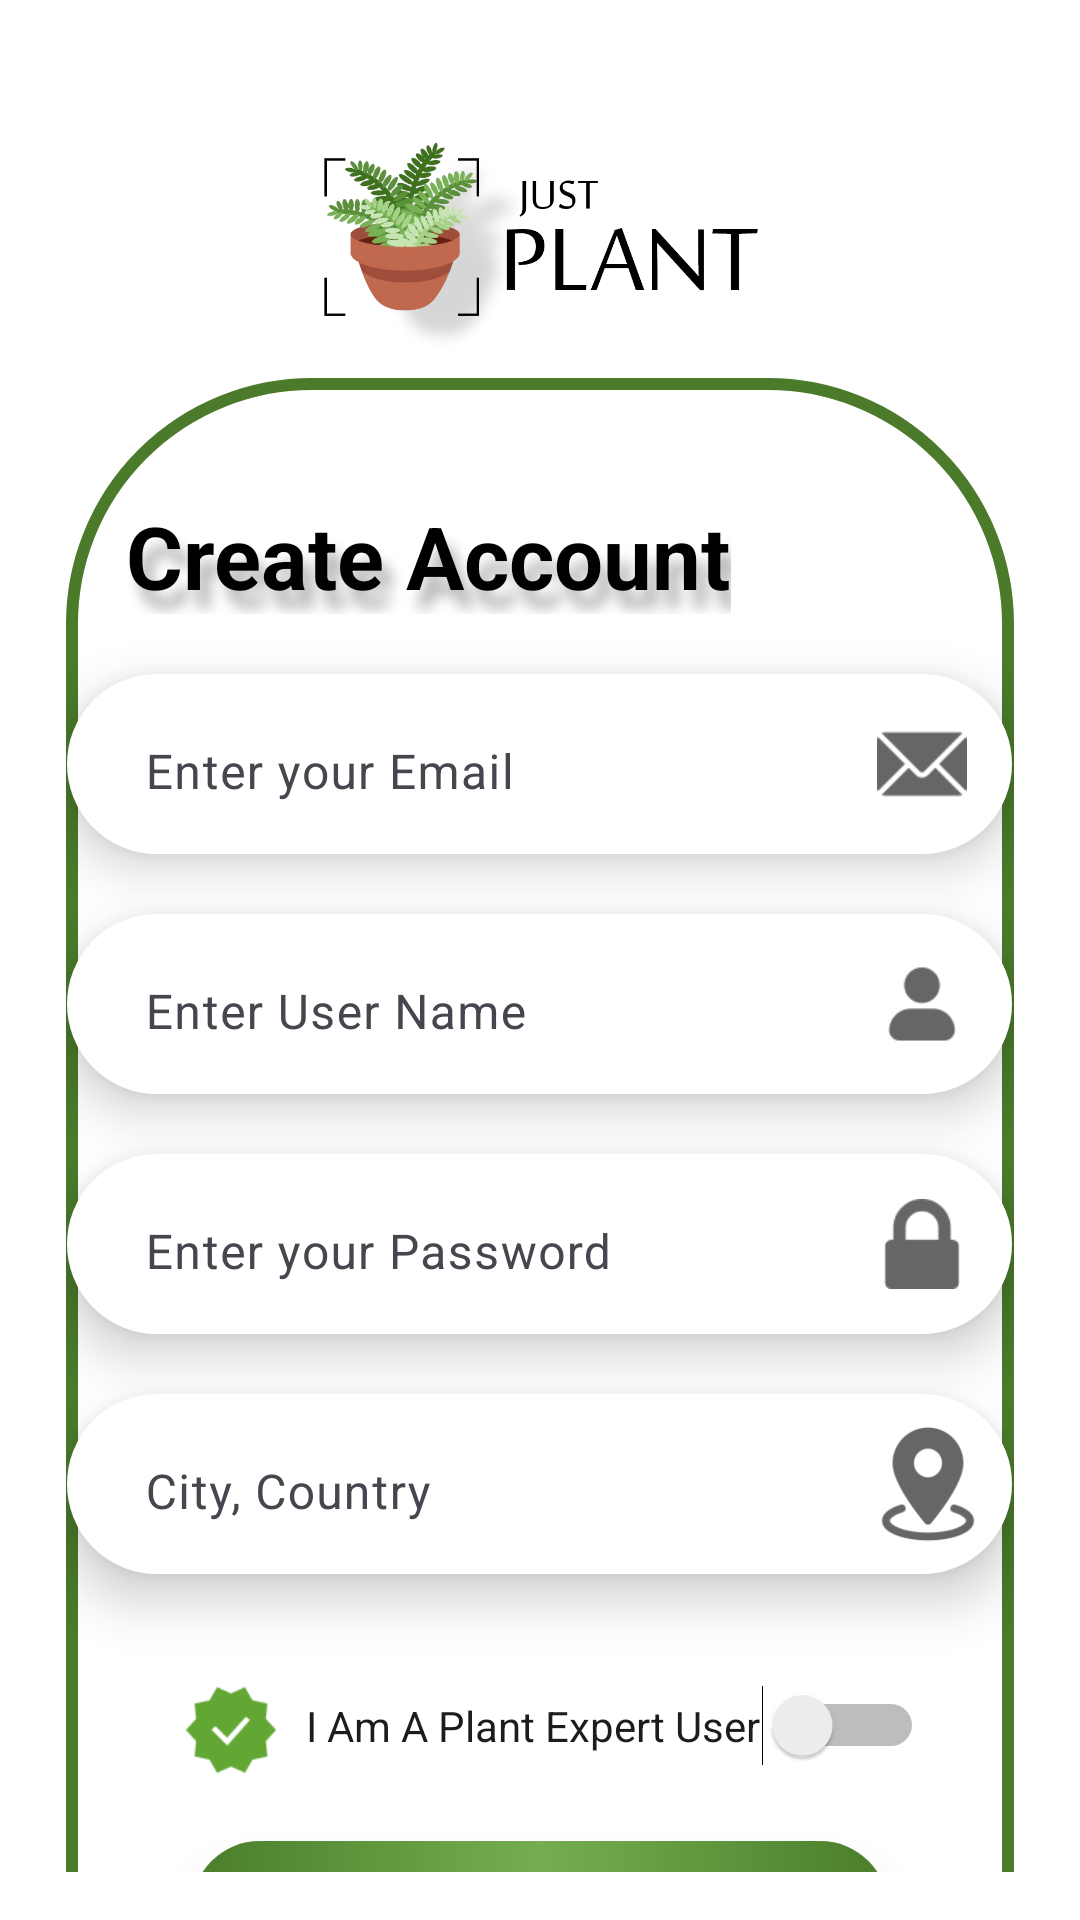

Reconstruct the res/layout file that produces this screen, plus the resources it refers to.
<!-- AndroidManifest.xml: application theme Base.Theme.JUST_Plant -->
<!-- res/layout/activity_register.xml -->
<?xml version="1.0" encoding="utf-8"?>
<androidx.constraintlayout.widget.ConstraintLayout xmlns:android="http://schemas.android.com/apk/res/android"
    xmlns:app="http://schemas.android.com/apk/res-auto"
    xmlns:tools="http://schemas.android.com/tools"
    android:layout_width="match_parent"
    android:background="@color/white"
    android:layout_height="match_parent"
    android:fitsSystemWindows="true"
    android:padding="16dp"
    tools:context=".Register">
    <LinearLayout
        android:id="@+id/main"
        android:layout_width="match_parent"
        android:layout_height="match_parent"
        android:orientation="vertical"
        android:background="@color/white"
        tools:context=".Register">


        <ImageView
            android:layout_width="175dp"
            android:layout_height="70dp"
            android:layout_gravity="center"
            android:layout_marginTop="30dp"
            android:src="@drawable/justplant"
            tools:layout_editor_absoluteX="91dp"
            tools:layout_editor_absoluteY="158dp" />


        <LinearLayout
            android:layout_width="match_parent"
            android:layout_height="750dp"
            android:layout_marginTop="10dp"
            android:layout_marginRight="6dp"
            android:layout_marginLeft="6dp"
            android:background="@drawable/green_border"
            android:orientation="vertical"
            tools:context=".Login">

            <TextView
                android:layout_width="wrap_content"
                android:layout_height="wrap_content"
                android:layout_marginStart="20dp"
                android:layout_marginTop="40dp"
                android:fontFamily=""
                android:shadowColor="@color/text_shadow"
                android:shadowDx="10"
                android:shadowDy="18"
                android:shadowRadius="11"
                android:text="Create Account"
                android:textColor="@color/black"
                android:textSize="29sp"
                android:textStyle="bold" />


            <LinearLayout
                android:layout_width="315dp"
                android:layout_height="60dp"
                android:layout_gravity="center"
                android:layout_marginTop="20dp"
                android:background="@drawable/edit_text_rounder"
                android:elevation="10dp"
                android:orientation="horizontal">


                <com.google.android.material.textfield.TextInputLayout
                    android:layout_width="wrap_content"
                    android:layout_height="wrap_content"
                    android:layout_marginStart="10dp">

                    <com.google.android.material.textfield.TextInputEditText
                        android:id="@+id/email"
                        android:layout_width="240dp"
                        android:layout_height="wrap_content"
                        android:background="@color/no"
                        android:hint="@string/mail_hint"
                        android:inputType="textEmailAddress" />
                </com.google.android.material.textfield.TextInputLayout>

                <ImageView
                    android:layout_width="30dp"
                    android:layout_height="30dp"
                    android:layout_gravity="center"
                    android:layout_marginStart="20dp"
                    android:src="@drawable/email_icon"
                    tools:layout_editor_absoluteX="25dp"
                    tools:layout_editor_absoluteY="25dp" />

            </LinearLayout>

            <LinearLayout
                android:layout_width="315dp"
                android:layout_height="60dp"
                android:layout_gravity="center"
                android:layout_margin="20dp"
                android:background="@drawable/edit_text_rounder"
                android:elevation="10dp"
                android:orientation="horizontal">


                <com.google.android.material.textfield.TextInputLayout
                    android:layout_width="wrap_content"
                    android:layout_height="wrap_content"
                    android:layout_marginStart="10dp">

                    <com.google.android.material.textfield.TextInputEditText
                        android:id="@+id/userName"
                        android:layout_width="240dp"
                        android:layout_height="wrap_content"
                        android:background="@color/no"
                        android:hint="Enter User Name"
                        android:inputType="text" />
                </com.google.android.material.textfield.TextInputLayout>

                <ImageView
                    android:layout_width="30dp"
                    android:layout_height="30dp"
                    android:layout_gravity="center"
                    android:layout_marginStart="20dp"
                    android:src="@drawable/user_icon"
                    tools:layout_editor_absoluteX="25dp"
                    tools:layout_editor_absoluteY="25dp" />
            </LinearLayout>

            <LinearLayout
                android:layout_width="315dp"
                android:layout_height="60dp"
                android:layout_gravity="center"
                android:layout_marginBottom="20dp"
                android:background="@drawable/edit_text_rounder"
                android:elevation="10dp"
                android:orientation="horizontal">


                <com.google.android.material.textfield.TextInputLayout
                    android:layout_width="wrap_content"
                    android:layout_height="wrap_content"
                    android:layout_marginStart="10dp">

                    <com.google.android.material.textfield.TextInputEditText
                        android:id="@+id/password"
                        android:layout_width="240dp"
                        android:layout_height="wrap_content"
                        android:background="@color/no"
                        android:hint="@string/pass_hint"
                        android:inputType="textPassword" />
                </com.google.android.material.textfield.TextInputLayout>

                <ImageView
                    android:layout_width="30dp"
                    android:layout_height="30dp"
                    android:layout_gravity="center"
                    android:layout_marginStart="20dp"
                    android:src="@drawable/lock_icon"
                    tools:layout_editor_absoluteX="25dp"
                    tools:layout_editor_absoluteY="25dp" />

            </LinearLayout>


            <LinearLayout
                android:layout_width="315dp"
                android:layout_height="60dp"
                android:layout_gravity="center"
                android:layout_marginBottom="12dp"
                android:background="@drawable/edit_text_rounder"
                android:elevation="10dp"
                android:orientation="horizontal">


                <com.google.android.material.textfield.TextInputLayout
                    android:layout_width="wrap_content"
                    android:layout_height="wrap_content"
                    android:layout_marginStart="10dp">

                    <com.google.android.material.textfield.TextInputEditText
                        android:id="@+id/location"
                        android:layout_width="240dp"
                        android:layout_height="wrap_content"
                        android:background="@color/no"
                        android:hint="City, Country"
                        android:inputType="text" />
                </com.google.android.material.textfield.TextInputLayout>

                <ImageView
                    android:layout_width="42dp"
                    android:layout_height="42dp"
                    android:layout_gravity="center"
                    android:layout_marginStart="16dp"
                    android:src="@drawable/location"
                    tools:layout_editor_absoluteX="25dp"
                    tools:layout_editor_absoluteY="25dp" />

            </LinearLayout>


            <LinearLayout
                android:layout_width="match_parent"
                android:layout_height="75dp"
                android:orientation="horizontal">

                <ImageView
                    android:layout_width="30dp"
                    android:layout_height="30dp"
                    android:layout_marginStart="40dp"
                    android:layout_marginTop="25dp"
                    android:layout_marginBottom="30dp"
                    android:src="@drawable/expert"
                    tools:layout_editor_absoluteX="25dp"
                    tools:layout_editor_absoluteY="25dp" />


                <Switch
                    android:id="@+id/expert"
                    android:layout_width="wrap_content"
                    android:layout_height="wrap_content"
                    android:layout_marginStart="10dp"
                    android:layout_marginTop="25dp"
                    android:layout_marginEnd="30dp"
                    android:layout_weight="2"
                    android:text="I Am A Plant Expert User"
                    tools:ignore="TouchTargetSizeCheck" />
            </LinearLayout>

            <LinearLayout
                android:layout_width="232dp"
                android:layout_height="45dp"
                android:layout_gravity="center"
                android:layout_marginTop="2dp"
                android:background="@drawable/button_color"
                android:elevation="10dp">

                <Button
                    android:id="@+id/Reg_Btn"
                    android:layout_width="230dp"
                    android:layout_height="wrap_content"
                    android:background="@color/no"
                    android:text="Register"
                    android:textColor="@color/black"
                    android:textSize="18sp"
                    tools:ignore="TouchTargetSizeCheck" />
            </LinearLayout>

            <LinearLayout
                android:layout_width="wrap_content"
                android:layout_height="wrap_content"
                android:layout_gravity="center"
                android:layout_marginTop="0dp"
                android:gravity="center"
                android:layout_marginLeft="8dp"
                android:orientation="horizontal">

                <TextView
                    android:layout_width="wrap_content"
                    android:layout_height="wrap_content"
                    android:text="Already Registered?"
                    android:textColor="@color/app_green"
                    android:textSize="14sp" />

                <Button
                    android:id="@+id/signInBack_Btn"
                    android:layout_width="wrap_content"
                    android:layout_height="wrap_content"
                    android:layout_marginStart="-10dp"
                    android:background="@color/no"
                    android:text="Click Here To Sign In"
                    android:textColor="@color/app_green"
                    android:textSize="15sp"
                    android:textStyle="bold" />
            </LinearLayout>

        </LinearLayout>

    </LinearLayout>
</androidx.constraintlayout.widget.ConstraintLayout>
<!-- resources referenced by this layout -->
<resources>
  <color name="app_green">#4A7A2A</color>
  <color name="black">#FF000000</color>
  <color name="no">#00FFFFFF</color>
  <color name="text_shadow">#4D000000</color>
  <color name="white">#FFFFFFFF</color>
  <!-- drawable button_color (drawable) -->
  <?xml version="1.0" encoding="utf-8"?>
  <selector xmlns:android="http://schemas.android.com/apk/res/android">
      <item>
          <shape android:shape="rectangle">
              <corners android:radius="80dp"/>
              <size android:width="230dp" android:height="42dp"/>
              <gradient android:angle="0"
                  android:startColor="#4A7D2A"
                  android:centerColor="#74AE51"
                  android:endColor="#4A7D2A"/>
          </shape>
      </item>
  </selector>
  <!-- drawable edit_text_rounder (drawable) -->
  <?xml version="1.0" encoding="utf-8"?>
  <selector xmlns:android="http://schemas.android.com/apk/res/android">
      <item>
          <shape android:shape="rectangle">
              <stroke android:width="1dp" android:color="@color/white"/>
              <corners android:radius="30dp"/>
              <solid android:color="@color/white"/>
          </shape>
      </item>
  
  </selector>
  <!-- drawable email_icon: png bitmap (drawable, 1595 bytes) -->
  <!-- drawable expert: png bitmap (drawable, 2012 bytes) -->
  <!-- drawable green_border (drawable) -->
  <?xml version="1.0" encoding="utf-8"?>
  <selector xmlns:android="http://schemas.android.com/apk/res/android">
      <item>
          <shape android:shape="rectangle">
             <solid android:color="@android:color/transparent"/>
              <stroke android:width="4dp" android:color="@color/app_green"/>
              <corners android:radius="80dp"/>
              <size android:width="400dp" android:height="700dp"/>
          </shape>
      </item>
  
  
  </selector>
  <!-- drawable justplant: png bitmap (drawable, 123309 bytes) -->
  <!-- drawable location: png bitmap (drawable, 4630 bytes) -->
  <!-- drawable lock_icon: png bitmap (drawable, 1259 bytes) -->
  <!-- drawable user_icon: png bitmap (drawable, 1287 bytes) -->
  <string name="mail_hint">Enter your Email</string>
  <string name="pass_hint">Enter your Password</string>
  <style name="Base.Theme.JUST_Plant" parent="Theme.Material3.DayNight.NoActionBar">
          
          <item name="colorPrimary">@color/app_green</item>
          
          <item name="colorPrimaryDark">@color/app_green</item>
          
          <item name="colorAccent">@color/app_green</item>
          
          <item name="android:textColor">@color/black</item>
  
  
  
  
      </style>
</resources>
